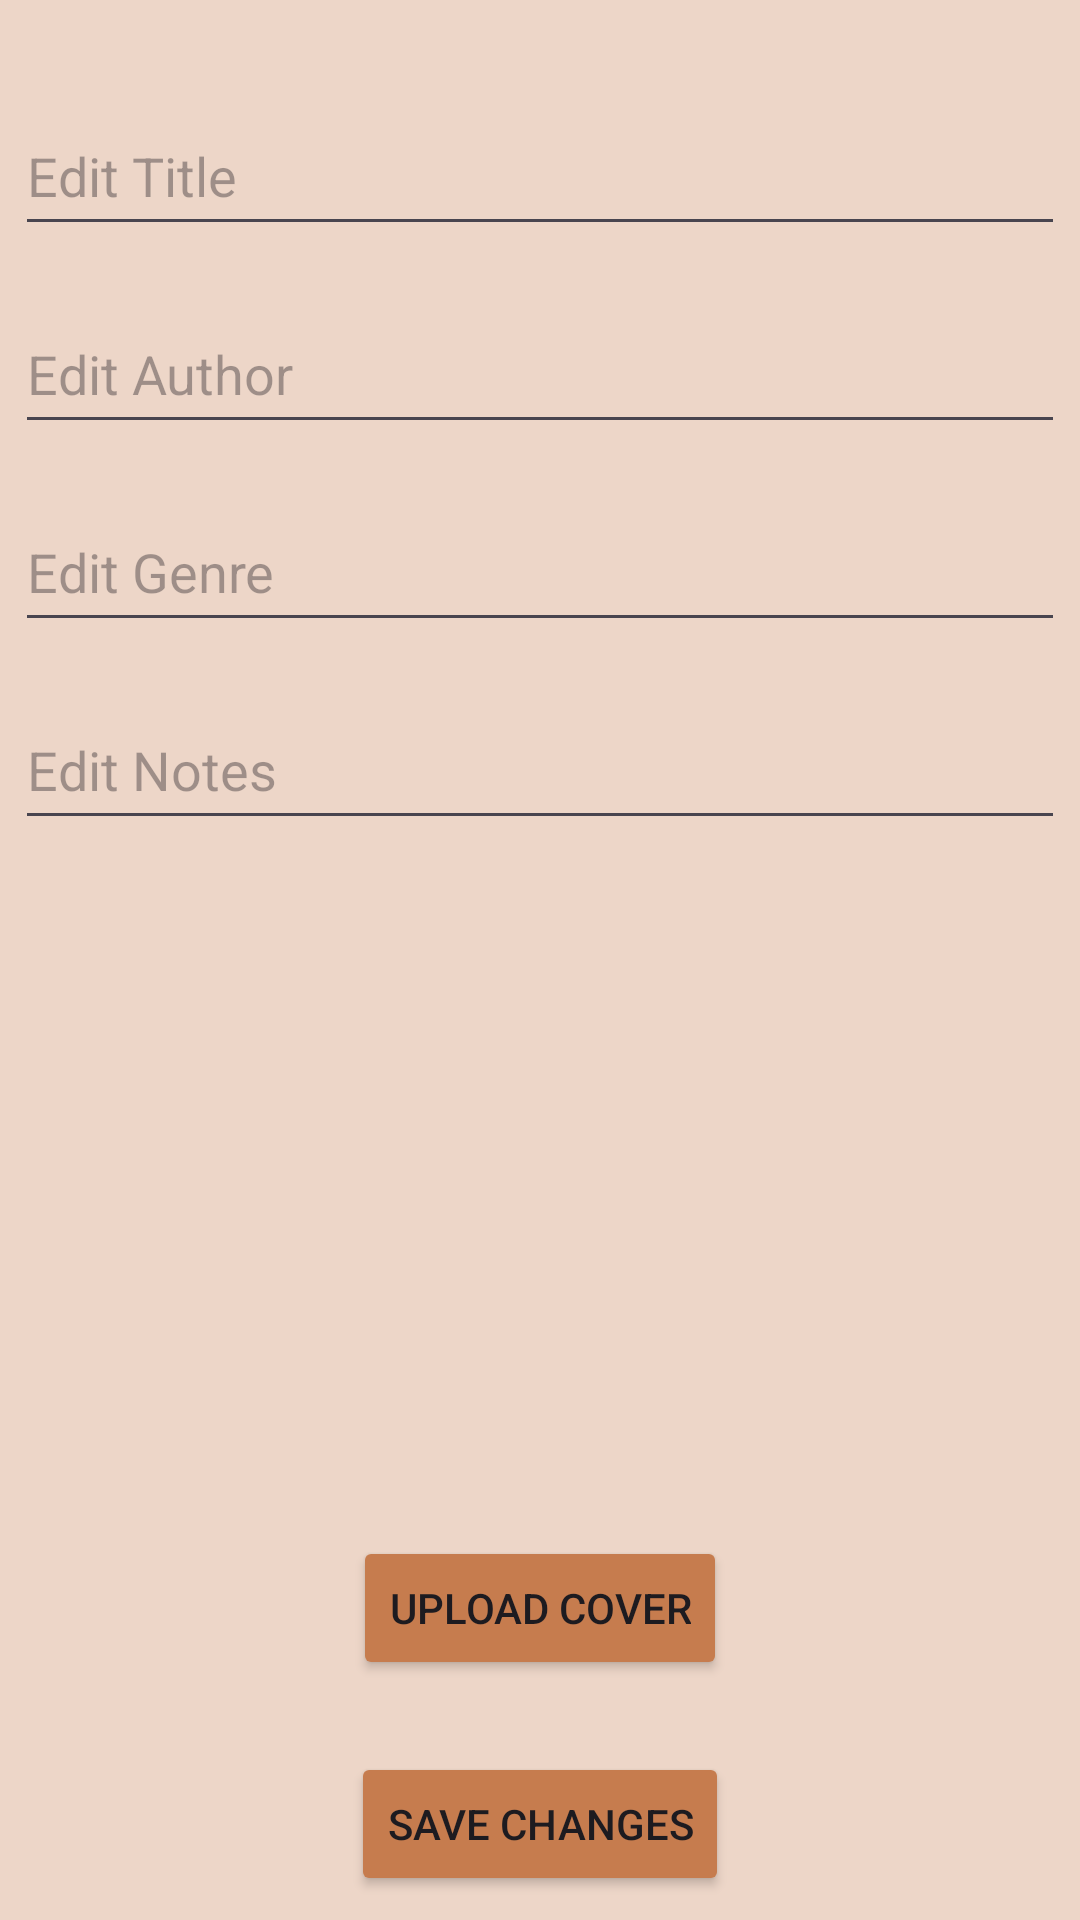

The Android layout XML behind this screen, and the referenced resources:
<!-- AndroidManifest.xml: application theme Theme.Book_tracker -->
<!-- res/layout/edit_book_page.xml -->
<androidx.constraintlayout.widget.ConstraintLayout
    xmlns:android="http://schemas.android.com/apk/res/android"
    xmlns:app="http://schemas.android.com/apk/res-auto"
    android:layout_width="match_parent"
    android:layout_height="match_parent"
    android:background="#EDD6C8">

    <EditText
        android:id="@+id/bookTitleEditText"
        android:layout_width="350dp"
        android:layout_height="50dp"
        android:layout_marginTop="32dp"
        android:hint="Edit Title"
        app:layout_constraintTop_toTopOf="parent"
        app:layout_constraintStart_toStartOf="parent"
        app:layout_constraintEnd_toEndOf="parent" />

    <EditText
        android:id="@+id/bookAuthorEditText"
        android:layout_width="350dp"
        android:layout_height="50dp"
        android:layout_marginTop="16dp"
        android:hint="Edit Author"
        app:layout_constraintTop_toBottomOf="@id/bookTitleEditText"
        app:layout_constraintStart_toStartOf="parent"
        app:layout_constraintEnd_toEndOf="parent" />

    <EditText
        android:id="@+id/bookGenreEditText"
        android:layout_width="350dp"
        android:layout_height="50dp"
        android:layout_marginTop="16dp"
        android:hint="Edit Genre"
        app:layout_constraintTop_toBottomOf="@id/bookAuthorEditText"
        app:layout_constraintStart_toStartOf="parent"
        app:layout_constraintEnd_toEndOf="parent" />

    <EditText
        android:id="@+id/bookNotesEditText"
        android:layout_width="350dp"
        android:layout_height="50dp"
        android:layout_marginTop="16dp"
        android:hint="Edit Notes"
        app:layout_constraintTop_toBottomOf="@id/bookGenreEditText"
        app:layout_constraintStart_toStartOf="parent"
        app:layout_constraintEnd_toEndOf="parent" />

    <ImageView
        android:id="@+id/bookCoverIv"
        android:layout_width="150dp"
        android:layout_height="200dp"
        android:layout_marginTop="16dp"
        android:contentDescription="Book Cover"
        app:layout_constraintTop_toBottomOf="@id/bookNotesEditText"
        app:layout_constraintStart_toStartOf="parent"
        app:layout_constraintEnd_toEndOf="parent" />

    <Button
        android:id="@+id/uploadCoverBtn"
        android:layout_width="wrap_content"
        android:layout_height="wrap_content"
        android:layout_marginTop="16dp"
        android:text="Upload Cover"
        android:backgroundTint="@color/dark_brown"
        app:layout_constraintTop_toBottomOf="@id/bookCoverIv"
        app:layout_constraintStart_toStartOf="parent"
        app:layout_constraintEnd_toEndOf="parent" />

    <Button
        android:id="@+id/saveChangesBtn"
        android:layout_width="wrap_content"
        android:layout_height="wrap_content"
        android:layout_marginTop="24dp"
        android:text="Save Changes"
        android:backgroundTint="@color/dark_brown"
        app:layout_constraintTop_toBottomOf="@id/uploadCoverBtn"
        app:layout_constraintStart_toStartOf="parent"
        app:layout_constraintEnd_toEndOf="parent" />

    <ImageButton
        android:id="@+id/backBtn"
        android:layout_width="48dp"
        android:layout_height="48dp"
        android:layout_marginTop="16dp"
        android:layout_marginStart="16dp"
        android:background="@android:color/transparent"
        android:src="@drawable/baseline_arrow_circle_left_24"
        app:layout_constraintTop_toTopOf="parent"
        app:layout_constraintStart_toStartOf="parent" />
</androidx.constraintlayout.widget.ConstraintLayout>
<!-- resources referenced by this layout -->
<resources>
  <color name="dark_brown">#C67C4E</color>
  <style name="Theme.Book_tracker" parent="Base.Theme.Book_tracker" />
  <style name="Base.Theme.Book_tracker" parent="Theme.Material3.DayNight.NoActionBar">
          
          
      </style>
</resources>
